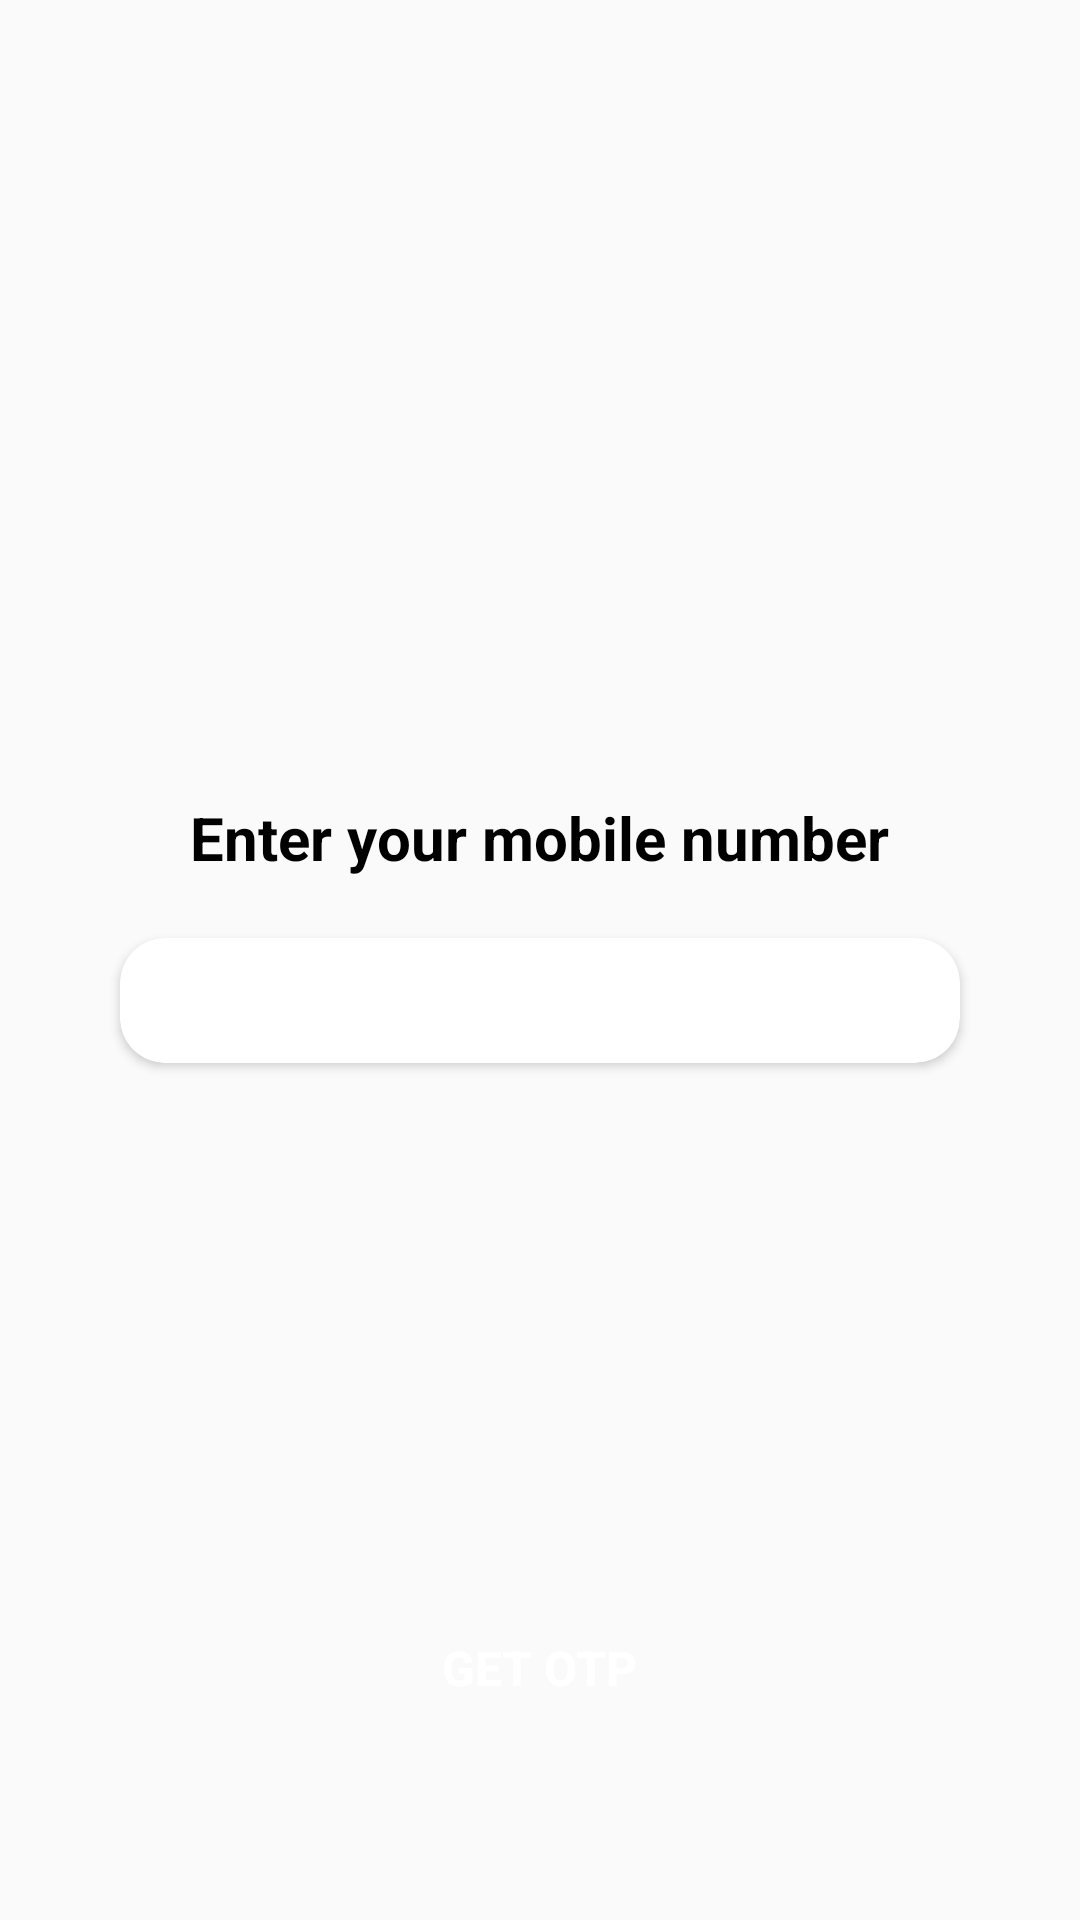

Android layout source for this screen:
<!-- AndroidManifest.xml: application theme Theme.NoActionBar -->
<!-- res/layout/activity_log_in.xml -->
<?xml version="1.0" encoding="utf-8"?>
<androidx.constraintlayout.widget.ConstraintLayout xmlns:android="http://schemas.android.com/apk/res/android"
    xmlns:app="http://schemas.android.com/apk/res-auto"
    xmlns:tools="http://schemas.android.com/tools"
    android:layout_width="match_parent"
    android:layout_height="match_parent"
    tools:context=".Registration.LogIn">

    <RelativeLayout
        android:layout_width="match_parent"
        android:layout_height="match_parent">


        <ImageView
            android:id="@+id/logo"
            android:layout_width="120dp"
            android:layout_height="120dp"
            android:layout_marginTop="40dp"
            android:layout_centerHorizontal="true"/>

        <LinearLayout
            android:layout_width="match_parent"
            android:layout_height="wrap_content"
            android:orientation="vertical"
            android:layout_centerInParent="true">


            <TextView
                android:layout_width="wrap_content"
                android:layout_height="wrap_content"
                android:text="Enter your mobile number"
                android:textColor="@color/colorBlack"
                android:textSize="20sp"
                android:layout_gravity="center"
                android:textStyle="bold"/>

            <androidx.cardview.widget.CardView
                android:layout_width="match_parent"
                android:layout_height="wrap_content"
                android:layout_marginTop="20dp"
                android:layout_marginBottom="20dp"
                android:layout_marginLeft="40dp"
                android:layout_marginRight="40dp"
                app:cardBackgroundColor="@color/colorWhite"
                app:cardElevation="2dp"
                app:cardCornerRadius="15dp">

                <EditText
                    android:id="@+id/logPhone"
                    android:layout_width="match_parent"
                    android:layout_height="match_parent"
                    android:background="@color/transparent"
                    android:padding="10dp"
                    android:maxLength="10"
                    android:inputType="phone"
                    android:textColor="@color/colorBlack"
                    android:textSize="16sp"/>

            </androidx.cardview.widget.CardView>



        </LinearLayout>


        <Button
            android:id="@+id/logButton"
            android:layout_width="wrap_content"
            android:layout_height="wrap_content"
            android:layout_alignParentBottom="true"
            android:layout_centerHorizontal="true"
            android:layout_margin="60dp"
            android:background="@drawable/button_back"
            android:text="GET OTP"
            android:textColor="@color/colorWhite"
            android:textStyle="bold"
            android:textSize="16sp"
            android:paddingLeft="20dp"
            android:paddingRight="20dp"/>





    </RelativeLayout>

</androidx.constraintlayout.widget.ConstraintLayout>
<!-- resources referenced by this layout -->
<resources>
  <color name="colorBlack">#000000</color>
  <color name="colorWhite">#FFFFFF</color>
  <color name="transparent">#00FFFFFF</color>
  <style name="Theme.NoActionBar" parent="Theme.AppCompat.Light.NoActionBar">
          <item name="colorPrimary">@color/colorPrimary</item>
          <item name="colorPrimaryDark">@color/colorPrimaryDark</item>
          <item name="colorAccent">@color/colorAccent</item>
      </style>
  <color name="colorPrimary">#C61706</color>
  <color name="colorPrimaryDark">#AAAAAA</color>
  <color name="colorAccent">#0F6EAA</color>
</resources>
